Run: headless pygame with SDL's dummy video driver; simulated clock (each Clock.tick advances the game by its frame time, no real sleeping); random seed 0; keys injected as events and as key.get_pressed() state; no mouse input.
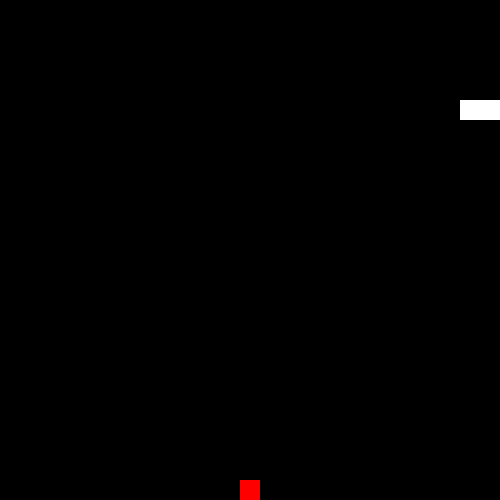
Frame 1 of 1 · flips 1–60 · no input (game ended)

The pygame program that drew these frames:

import pygame
import random

# Set up the game window
WINDOW_WIDTH = 500
WINDOW_HEIGHT = 500
CELL_SIZE = 20
GRID_WIDTH = WINDOW_WIDTH // CELL_SIZE
GRID_HEIGHT = WINDOW_HEIGHT // CELL_SIZE

# Set up colors
BLACK = (0, 0, 0)
WHITE = (255, 255, 255)
RED = (255, 0, 0)

# Initialize pygame
pygame.init()

# Set up the game window
window = pygame.display.set_mode((WINDOW_WIDTH, WINDOW_HEIGHT))
pygame.display.set_caption('Snake Game')

# Set up the clock
clock = pygame.time.Clock()

# Define the Snake class
class Snake:
    def __init__(self):
        self.body = [(5, 5), (4, 5), (3, 5)]
        self.direction = 'right'
        self.is_alive = True

    def move(self):
        head_x, head_y = self.body[0]
        if self.direction == 'up':
            new_head = (head_x, head_y - 1)
        elif self.direction == 'down':
            new_head = (head_x, head_y + 1)
        elif self.direction == 'left':
            new_head = (head_x - 1, head_y)
        else:
            new_head = (head_x + 1, head_y)
        self.body = [new_head] + self.body[:-1]

    def change_direction(self, direction):
        if direction == 'up' and self.direction != 'down':
            self.direction = 'up'
        elif direction == 'down' and self.direction != 'up':
            self.direction = 'down'
        elif direction == 'left' and self.direction != 'right':
            self.direction = 'left'
        elif direction == 'right' and self.direction != 'left':
            self.direction = 'right'

    def grow(self):
        tail_x, tail_y = self.body[-1]
        if self.direction == 'up':
            new_tail = (tail_x, tail_y + 1)
        elif self.direction == 'down':
            new_tail = (tail_x, tail_y - 1)
        elif self.direction == 'left':
            new_tail = (tail_x + 1, tail_y)
        else:
            new_tail = (tail_x - 1, tail_y)
        self.body.append(new_tail)

    def check_collision(self):
        head_x, head_y = self.body[0]
        if head_x < 0 or head_x >= GRID_WIDTH or head_y < 0 or head_y >= GRID_HEIGHT:
            self.is_alive = False
        for body_part in self.body[1:]:
            if head_x == body_part[0] and head_y == body_part[1]:
                self.is_alive = False

    def draw(self):
        for cell in self.body:
            pygame.draw.rect(window, WHITE, (cell[0]*CELL_SIZE, cell[1]*CELL_SIZE, CELL_SIZE, CELL_SIZE))

# Define the Food class
class Food:
    def __init__(self):
        self.position = (random.randint(0, GRID_WIDTH-1), random.randint(0, GRID_HEIGHT-1))

    def draw(self):
        pygame.draw.rect(window, RED, (self.position[0]*CELL_SIZE, self.position[1]*CELL_SIZE, CELL_SIZE, CELL_SIZE))


# Create the Snake and Food
snake = Snake()
food = Food()

# Set up the game loop
while snake.is_alive:
    # Handle events
    for event in pygame.event.get():
        if event.type == pygame.QUIT:
            snake.is_alive = False
        elif event.type == pygame.KEYDOWN:
            if event.key == pygame.K_UP:
                snake.change_direction('up')
            elif event.key == pygame.K_DOWN:
                snake.change_direction('down')
            elif event.key == pygame.K_LEFT:
                snake.change_direction('left')
            elif event.key == pygame.K_RIGHT:
                snake.change_direction('right')

    # Move the snake
    snake.move()

    # Check for collision with the food
    if snake.body[0] == food.position:
        snake.grow()
        food = Food()

    # Check for collision with the walls or with itself
    snake.check_collision()

    # Draw the game
    window.fill(BLACK)
    snake.draw()
    food.draw()
    pygame.display.update()

    # Set the game speed
    clock.tick(10)

# Clean up pygame
pygame.quit()
